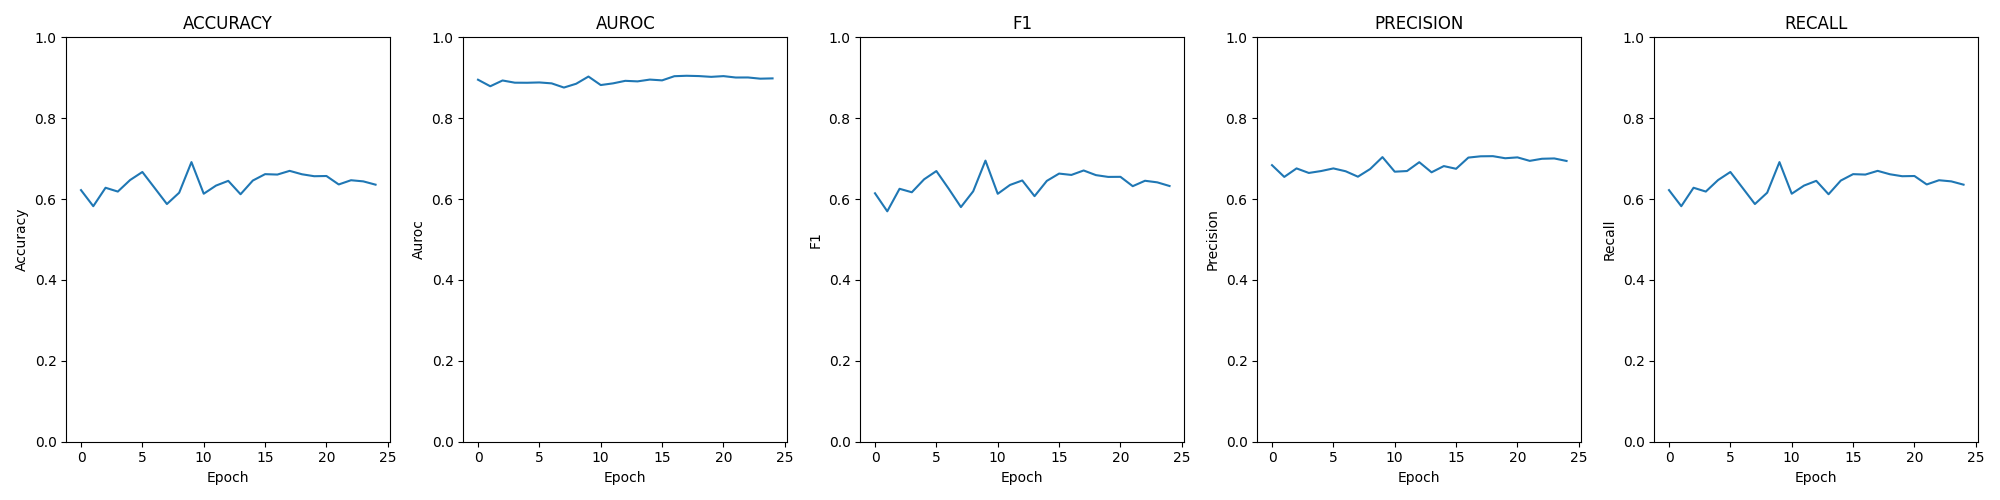

Source data for this figure (header and first rows):
epoch; loss; time; accuracy; auroc; confusion; f1; precision; recall
0; 0.00286; 00:01:42; 0.6222; 0.8952; [[317, 636, 26, 11], [54, 709, 196, 22],…; 0.6143; 0.6839; 0.6222
1; 0.00314; 00:01:43; 0.5824; 0.879; [[272, 632, 69, 17], [31, 536, 385, 29],…; 0.5698; 0.6548; 0.5824
2; 0.00281; 00:01:42; 0.628; 0.8933; [[404, 518, 50, 18], [58, 575, 319, 29],…; 0.6255; 0.6759; 0.628
3; 0.00299; 00:01:45; 0.6186; 0.8878; [[428, 483, 60, 19], [50, 510, 386, 35],…; 0.6169; 0.6646; 0.6186
4; 0.00282; 00:01:42; 0.6471; 0.8877; [[558, 367, 30, 35], [87, 584, 238, 72],…; 0.6489; 0.6694; 0.6471
5; 0.00259; 00:01:42; 0.667; 0.8884; [[703, 217, 58, 12], [184, 530, 246, 21]…; 0.6693; 0.6758; 0.667
6; 0.00267; 00:01:42; 0.6275; 0.8862; [[424, 520, 35, 11], [76, 681, 200, 24],…; 0.6258; 0.6688; 0.6275
7; 0.00348; 00:01:41; 0.5878; 0.8758; [[310, 603, 56, 21], [36, 581, 317, 47],…; 0.5802; 0.6554; 0.5878
8; 0.00317; 00:01:43; 0.6158; 0.8852; [[434, 512, 40, 4], [72, 657, 237, 15], …; 0.6192; 0.6744; 0.6158
9; 0.00243; 00:01:43; 0.6915; 0.903; [[692, 265, 24, 9], [148, 637, 170, 26],…; 0.6951; 0.7038; 0.6915
10; 0.00318; 00:01:41; 0.6132; 0.882; [[397, 547, 33, 13], [62, 685, 202, 32],…; 0.6131; 0.6678; 0.6132
11; 0.00313; 00:01:41; 0.6334; 0.8862; [[510, 379, 76, 25], [59, 533, 332, 57],…; 0.635; 0.6694; 0.6334
12; 0.00304; 00:01:41; 0.6451; 0.8924; [[447, 502, 31, 10], [59, 632, 272, 18],…; 0.6461; 0.6912; 0.6451
13; 0.00309; 00:01:39; 0.612; 0.8911; [[353, 589, 30, 18], [65, 709, 167, 40],…; 0.6072; 0.6662; 0.612
14; 0.00291; 00:01:42; 0.6459; 0.8955; [[471, 479, 24, 16], [70, 708, 162, 41],…; 0.645; 0.6816; 0.6459
15; 0.00295; 00:01:39; 0.6617; 0.8936; [[613, 321, 38, 18], [131, 649, 162, 39]…; 0.6631; 0.6749; 0.6617
16; 0.00270; 00:01:43; 0.6606; 0.9039; [[459, 504, 15, 12], [69, 755, 130, 27],…; 0.6597; 0.7026; 0.6606
17; 0.00272; 00:01:42; 0.6698; 0.905; [[521, 443, 16, 10], [81, 779, 97, 24], …; 0.6707; 0.7058; 0.6698
18; 0.00274; 00:01:43; 0.6614; 0.9042; [[429, 533, 20, 8], [57, 720, 175, 29], …; 0.6593; 0.7062; 0.6614
19; 0.00295; 00:01:41; 0.6566; 0.9023; [[460, 501, 17, 12], [74, 787, 91, 29], …; 0.6549; 0.701; 0.6566
20; 0.00295; 00:01:41; 0.6571; 0.9041; [[448, 517, 15, 10], [68, 793, 89, 31], …; 0.655; 0.7032; 0.6571
21; 0.00305; 00:01:43; 0.6362; 0.9006; [[381, 575, 22, 12], [41, 747, 158, 35],…; 0.6319; 0.6945; 0.6362
22; 0.00312; 00:01:43; 0.6466; 0.9008; [[436, 528, 16, 10], [54, 789, 108, 30],…; 0.6453; 0.6997; 0.6466
23; 0.00323; 00:01:41; 0.6438; 0.8978; [[409, 546, 21, 14], [48, 781, 123, 29],…; 0.6414; 0.7005; 0.6438
24; 0.00320; 00:01:42; 0.6357; 0.8985; [[386, 570, 23, 11], [50, 764, 134, 33],…; 0.6323; 0.6943; 0.6357
